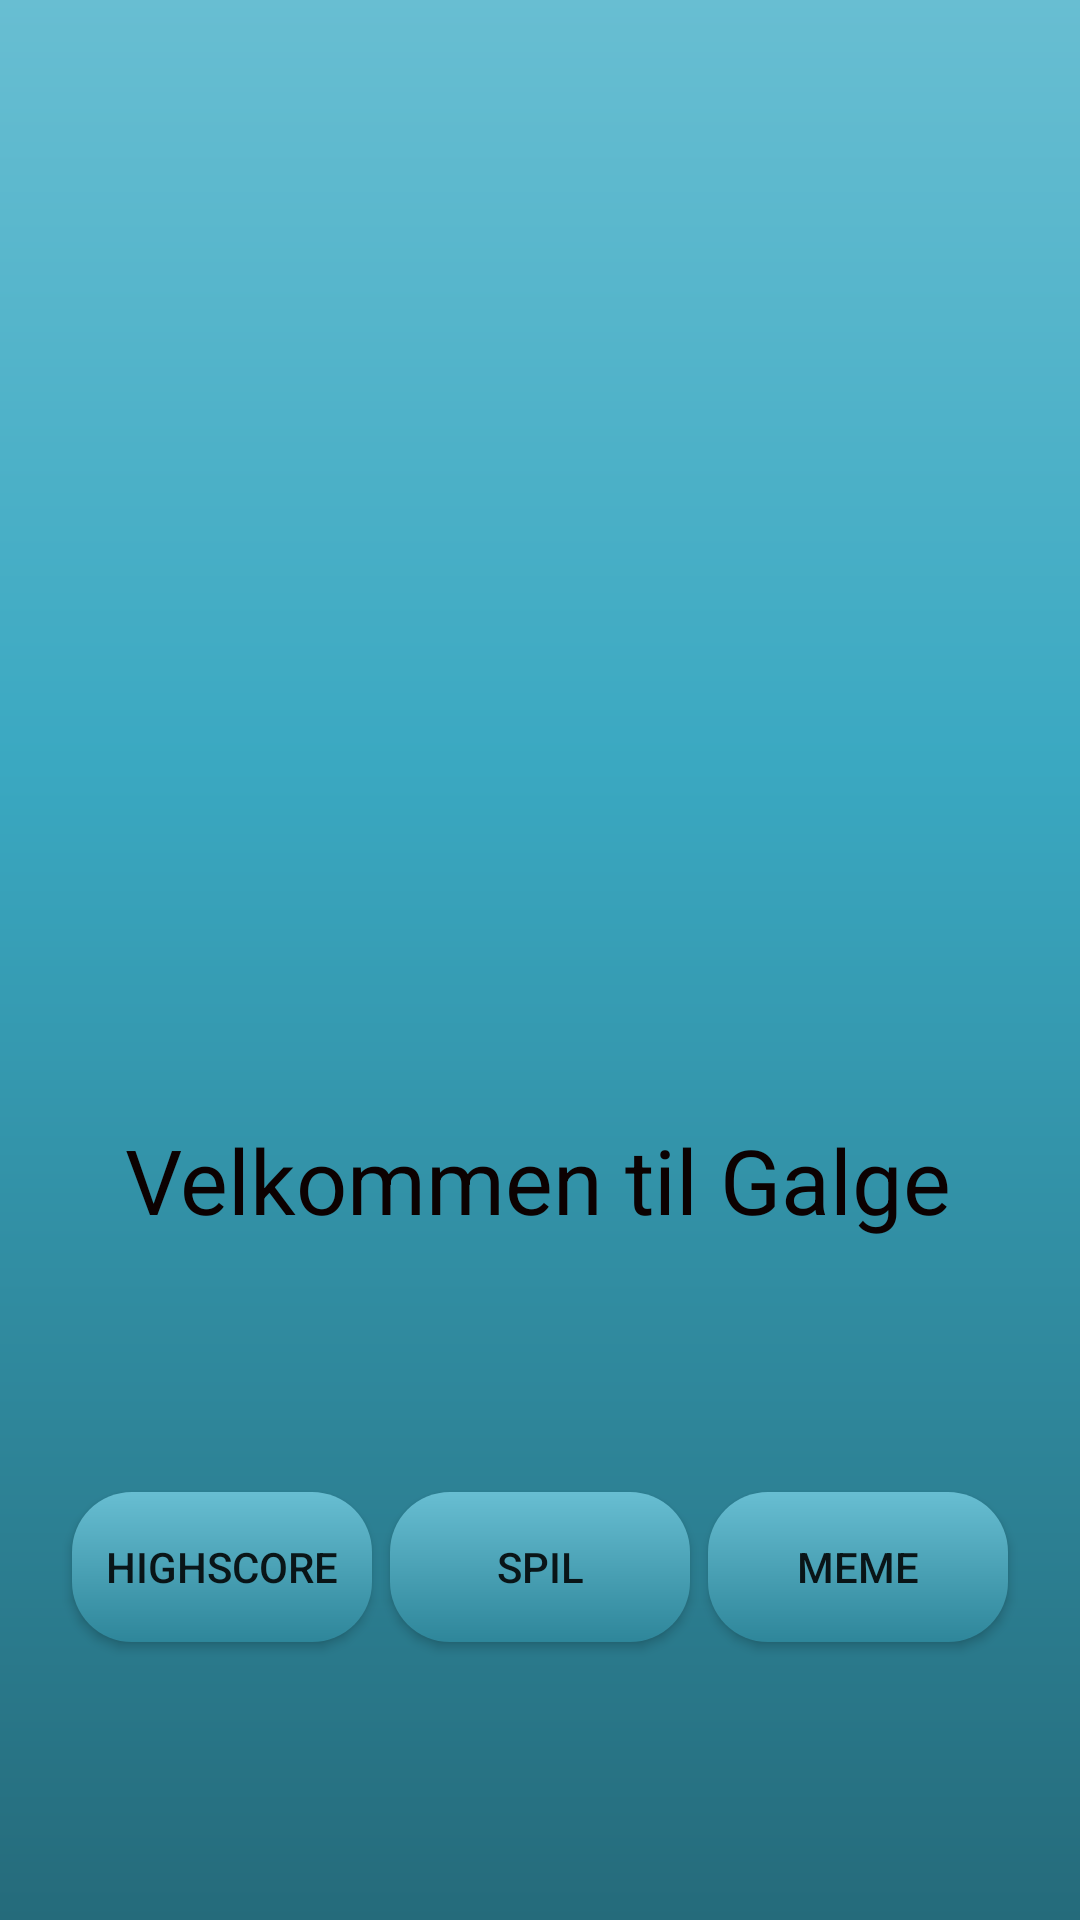

Reconstruct the res/layout file that produces this screen, plus the resources it refers to.
<!-- AndroidManifest.xml: application theme AppTheme -->
<!-- res/layout/hovedemenu.xml -->
<?xml version="1.0" encoding="utf-8"?>
<androidx.constraintlayout.widget.ConstraintLayout xmlns:android="http://schemas.android.com/apk/res/android"
    xmlns:app="http://schemas.android.com/apk/res-auto"
    xmlns:tools="http://schemas.android.com/tools"
    android:layout_width="match_parent"
    android:layout_height="match_parent"
    android:background="@drawable/background_gradient"
    tools:context=".Hovedemenu">

    <TextView
        android:id="@+id/textView"
        android:layout_width="wrap_content"
        android:layout_height="wrap_content"
        android:layout_marginStart="123dp"
        android:layout_marginLeft="123dp"
        android:layout_marginTop="33dp"
        android:layout_marginEnd="124dp"
        android:layout_marginRight="124dp"
        android:text="Velkommen til Galge"
        android:textColor="#0C0101"
        android:textSize="30sp"
        app:layout_constraintEnd_toEndOf="parent"
        app:layout_constraintHorizontal_bias="0.5"
        app:layout_constraintStart_toStartOf="parent"
        app:layout_constraintTop_toBottomOf="@+id/imageView2" />

    <Button
        android:id="@+id/ins"
        android:layout_width="100dp"
        android:layout_height="50dp"
        android:layout_marginStart="6dp"
        android:layout_marginLeft="6dp"
        android:layout_marginTop="84dp"
        android:background="@drawable/button_gradient"
        android:text="Meme"
        app:layout_constraintStart_toEndOf="@+id/valg"
        app:layout_constraintTop_toBottomOf="@+id/textView" />

    <Button
        android:id="@+id/valg"
        android:layout_width="100dp"
        android:layout_height="50dp"
        android:layout_marginTop="84dp"
        android:background="@drawable/button_gradient"
        android:text="Spil"
        app:layout_constraintEnd_toEndOf="parent"
        app:layout_constraintHorizontal_bias="0.5"
        app:layout_constraintStart_toStartOf="parent"
        app:layout_constraintTop_toBottomOf="@+id/textView" />

    <Button
        android:id="@+id/high"
        android:layout_width="100dp"
        android:layout_height="50dp"
        android:layout_marginTop="84dp"
        android:layout_marginEnd="6dp"
        android:layout_marginRight="6dp"
        android:background="@drawable/button_gradient"
        android:text="Highscore"
        app:layout_constraintEnd_toStartOf="@+id/valg"
        app:layout_constraintTop_toBottomOf="@+id/textView" />

    <ImageView
        android:id="@+id/imageView2"
        android:layout_width="160dp"
        android:layout_height="293dp"
        android:layout_marginTop="47dp"
        app:layout_constraintEnd_toEndOf="parent"
        app:layout_constraintStart_toStartOf="parent"
        app:layout_constraintTop_toTopOf="parent"
        app:srcCompat="@drawable/icon" />

    <TextView
        android:id="@+id/textView2"
        android:layout_width="1dp"
        android:layout_height="wrap_content"
        android:layout_marginTop="447dp"
        app:layout_constraintEnd_toEndOf="parent"
        app:layout_constraintHorizontal_bias="0.5"
        app:layout_constraintStart_toStartOf="parent"
        app:layout_constraintTop_toTopOf="parent" />

</androidx.constraintlayout.widget.ConstraintLayout>
<!-- resources referenced by this layout -->
<resources>
  <!-- drawable background_gradient (drawable) -->
  <?xml version="1.0" encoding="utf-8"?>
  <shape xmlns:android="http://schemas.android.com/apk/res/android"
      android:shape="rectangle">
      <gradient
          android:type="linear"
          android:startColor="@color/colorDark"
          android:centerColor="@color/colorMoonstone"
          android:endColor="@color/colorMoonstoneLight"
          android:centerY="0.6"
          android:angle="90" />
  
      <corners
          android:radius="0dp"/>
  </shape>
  <!-- drawable button_gradient (drawable) -->
  <?xml version="1.0" encoding="utf-8"?>
  <shape xmlns:android="http://schemas.android.com/apk/res/android" android:shape="rectangle">
      <gradient
          android:startColor="@color/colorMoonstoneDark"
          android:endColor="@color/colorMoonstoneLight"
          android:centerY="0.8"
          android:angle="90"
          android:type="linear"/>
  
      <corners
          android:radius="20dp"/>
  
  </shape>
  <style name="AppTheme" parent="Theme.AppCompat.Light.NoActionBar">
          
          <item name="colorPrimary">@color/colorPrimary</item>
          <item name="colorPrimaryDark">@color/colorMoonstoneLight</item>
          <item name="colorAccent">@color/colorAccent</item>
      </style>
  <color name="colorDark">#256b7b </color>
  <color name="colorMoonstone">#3aa8c1</color>
  <color name="colorMoonstoneLight">#68bed2  </color>
  <color name="colorMoonstoneDark">#2e869a</color>
  <color name="colorPrimary">#008577</color>
  <color name="colorAccent">#D81B60</color>
</resources>
